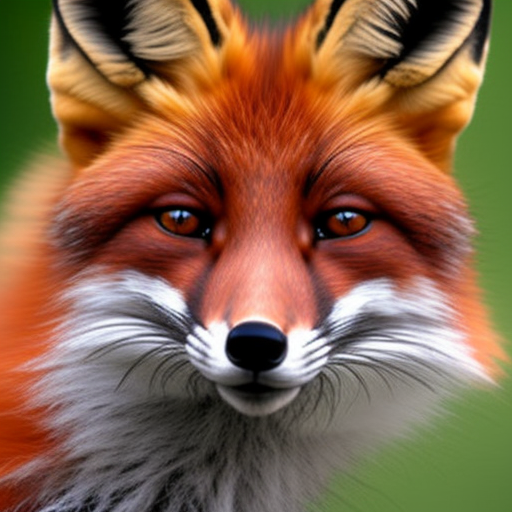
Generation parameters embedded in this image by AUTOMATIC1111 Stable Diffusion web UI or a fork of it (Forge, ...) (PNG 'parameters' text chunk):
fox
Steps: 20, Sampler: Euler a, CFG scale: 7, Seed: 3449454418, Size: 512x512, Model hash: 61e92ba317, Model: mdjrny-v4